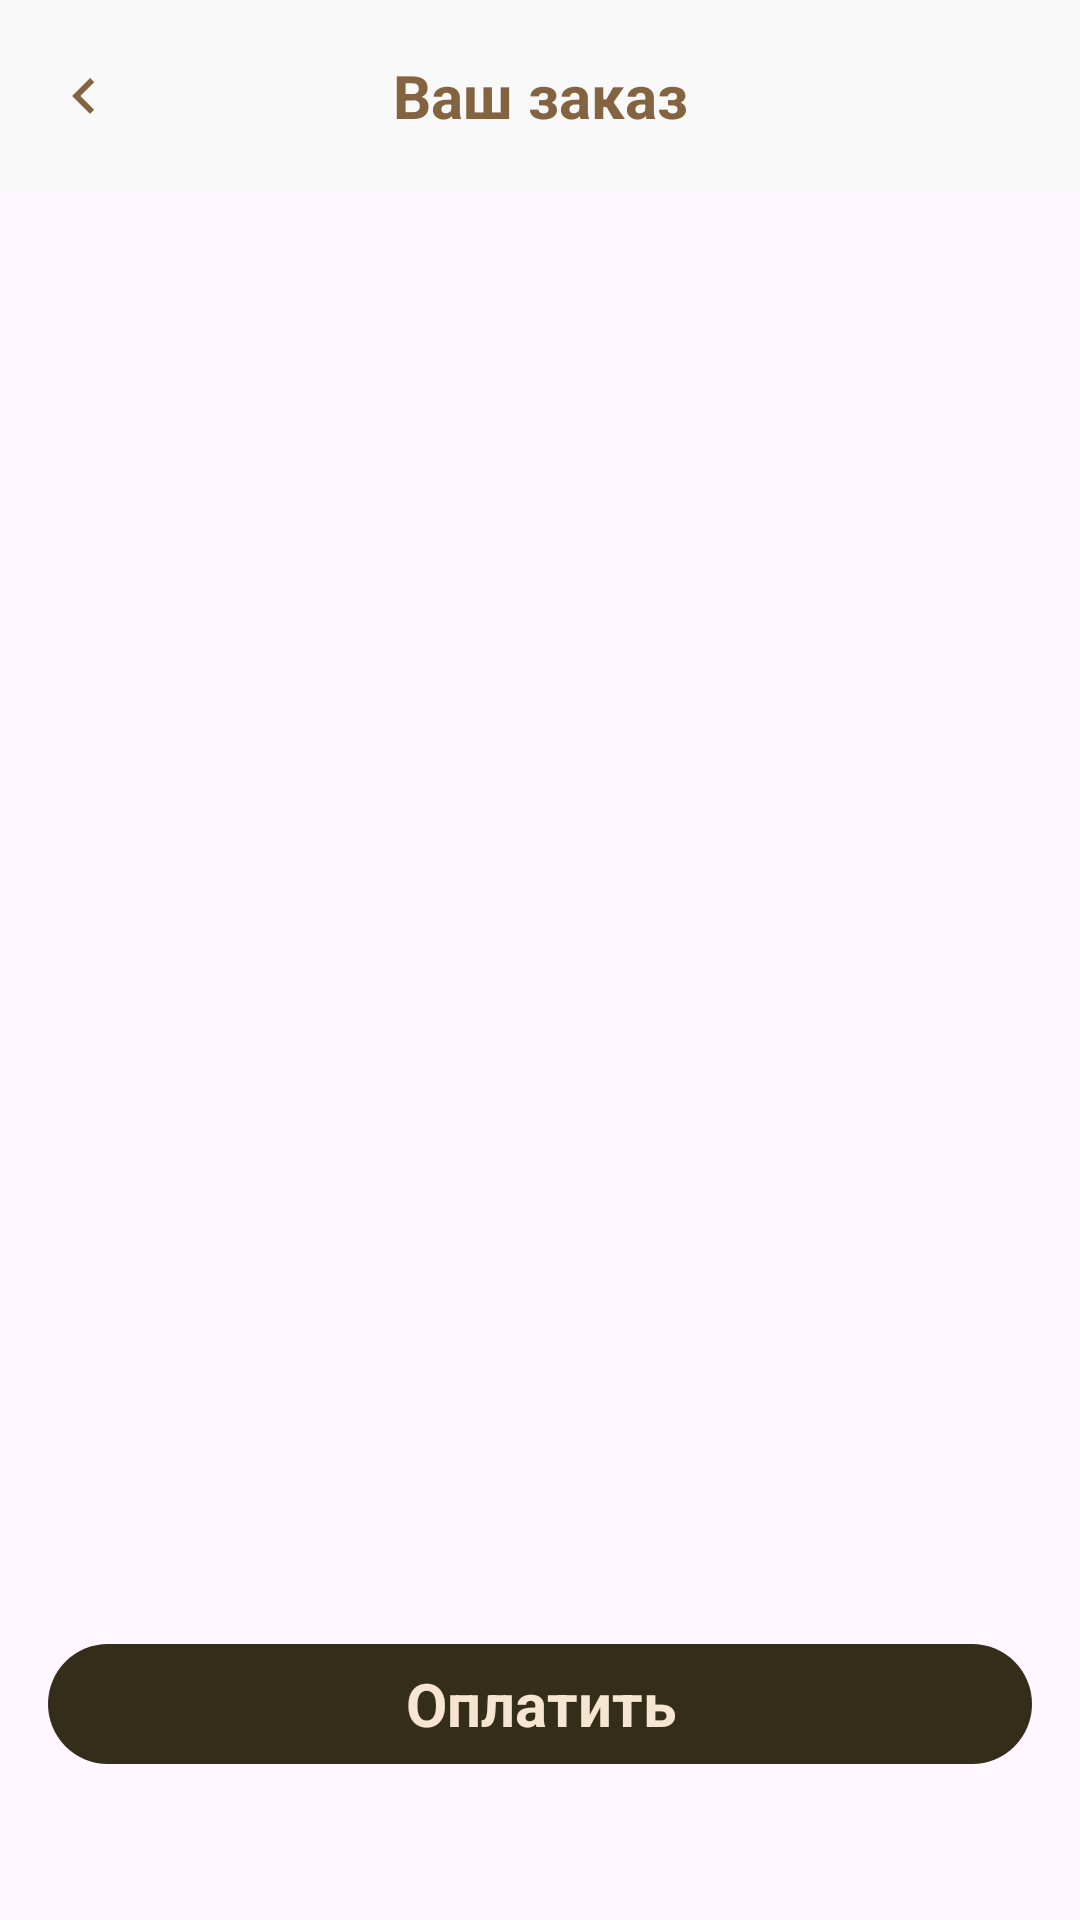

Android layout source for this screen:
<!-- AndroidManifest.xml: application theme Theme.SevenWindsTestTask -->
<!-- res/layout/fragment_order.xml -->
<?xml version="1.0" encoding="utf-8"?>
<RelativeLayout xmlns:android="http://schemas.android.com/apk/res/android"
    xmlns:tools="http://schemas.android.com/tools"
    android:layout_width="match_parent"
    android:layout_height="match_parent"
    xmlns:app="http://schemas.android.com/apk/res-auto"
    tools:context=".presentation.order.OrderFragment">

    <com.google.android.material.appbar.MaterialToolbar
        android:id="@+id/toolbar_order"
        android:layout_width="match_parent"
        android:layout_height="wrap_content"

        app:navigationIcon="@drawable/ic_arrow_back"
        app:titleCentered="true"
        app:title="@string/you_order"
        />


    <androidx.recyclerview.widget.RecyclerView
        android:id="@+id/rv_order_list"
        android:layout_width="match_parent"
        android:layout_height="match_parent"
        android:layout_below="@+id/toolbar_order"

        app:layoutManager="androidx.recyclerview.widget.LinearLayoutManager"
        android:orientation="vertical"
        tools:listitem="@layout/order_view_holder"
        />

    <com.google.android.material.button.MaterialButton
        android:id="@+id/order_check"
        android:layout_width="match_parent"
        android:layout_height="wrap_content"
        android:text="@string/check"

        android:layout_alignParentBottom="true"
        android:layout_marginBottom="@dimen/normal_300"
        android:layout_marginStart="@dimen/normal_100"
        android:layout_marginEnd="@dimen/normal_100"
        />

    <TextView
        android:id="@+id/order_check_message"
        android:layout_width="match_parent"
        android:layout_height="wrap_content"
        android:text="@string/check_string"
        android:layout_centerInParent="true"
        android:visibility="gone"
        android:gravity="center"
        android:textSize="32sp"
        android:textStyle="bold"
        />

</RelativeLayout>
<!-- res/layout/order_view_holder.xml (included above) -->
<?xml version="1.0" encoding="utf-8"?>
<androidx.cardview.widget.CardView xmlns:android="http://schemas.android.com/apk/res/android"
    xmlns:tools="http://schemas.android.com/tools"
    xmlns:app="http://schemas.android.com/apk/res-auto"
    android:id="@+id/coffee_shop_card"
    android:layout_width="match_parent"
    android:layout_height="71dp"
    app:cardCornerRadius="@dimen/corner_size_view_holder"
    android:backgroundTint="@color/coffee_shop_item_view_holder_color"
    app:cardElevation="@dimen/normal_50"
    android:layout_marginBottom="@dimen/margin_view_holder"
    android:layout_marginTop="@dimen/margin_view_holder"
    android:layout_marginStart="@dimen/normal_100"
    android:layout_marginEnd="@dimen/normal_100"
    >

    <RelativeLayout
        android:layout_width="match_parent"
        android:layout_height="match_parent">

        <TextView
            android:id="@+id/order_item_name"
            android:layout_width="wrap_content"
            android:layout_height="wrap_content"

            tools:text = "Капучино"

            android:textStyle="bold"
            android:textSize="20dp"
            android:layout_marginTop="@dimen/normal_50"
            android:layout_marginStart="@dimen/normal_100"
            />
        <TextView
            android:id="@+id/order_item_price"
            android:layout_width="wrap_content"
            android:layout_height="wrap_content"
            tools:text = "200 руб"
            android:textSize="18dp"
            android:layout_marginStart="@dimen/normal_100"
            android:layout_below="@+id/order_item_name"
            />

        <com.example.sevenwindstesttask.presentation.view.Counter
            android:id="@+id/order_item_counter"
            android:layout_width="wrap_content"
            android:layout_height="wrap_content"

            android:layout_centerVertical="true"
            android:layout_alignParentEnd="true"
            android:layout_marginEnd="@dimen/normal_100"
            />

    </RelativeLayout>
    
    
</androidx.cardview.widget.CardView>
<!-- resources referenced by this layout -->
<resources>
  <color name="coffee_shop_item_view_holder_color">#FFF6E5D1</color>
  <dimen name="corner_size_view_holder">15dp</dimen>
  <dimen name="margin_view_holder">5dp</dimen>
  <dimen name="normal_100">16dp</dimen>
  <dimen name="normal_300">48dp</dimen>
  <dimen name="normal_50">8dp</dimen>
  <!-- drawable ic_arrow_back (drawable) -->
  <vector xmlns:android="http://schemas.android.com/apk/res/android"
      android:width="8dp"
      android:height="12dp"
      android:viewportWidth="8"
      android:viewportHeight="12">
    <path
        android:pathData="M7.41,1.41L6,0L0,6L6,12L7.41,10.59L2.83,6L7.41,1.41Z"
        android:fillColor="#846340"/>
  </vector>
  <string name="check">Оплатить</string>
  <string name="check_string">Время ожидания заказа 15 минут!\nСпасибо что выбрали нас!</string>
  <string name="you_order">Ваш заказ</string>
  <style name="Theme.SevenWindsTestTask" parent="Base.Theme.SevenWindsTestTask">
          <item name="textInputStyle">@style/CoffeeTextInputStyle</item>
          <item name="colorPrimary">@color/coffee_color</item>
          <item name="materialButtonStyle">@style/CoffeeButton</item>
          <item name="android:textColor">@color/text_color</item>
          <item name="toolbarStyle">@style/CoffeeMaterialToolBar</item>
      </style>
  <style name="Base.Theme.SevenWindsTestTask" parent="Theme.Material3.DayNight.NoActionBar">
          
          
      </style>
  <style name="CoffeeTextInputStyle" parent="Widget.Material3.TextInputLayout.OutlinedBox">
          <item name="shapeAppearance">@style/CoffeeShopEditTextShape</item>
          <item name="boxBackgroundColor">@color/white</item>
          <item name="boxStrokeColor">@color/text_input_layout_box_stroke_color</item>
          <item name="android:textAppearance">@style/TextInputLayoutTextAppearance</item>
          <item name="hintTextAppearance">@style/TextInputLayoutTextAppearance</item>
          <item name="hintTextColor">@color/hint_text_color</item>
          <item name="endIconTint">@color/coffee_color</item>
          <item name="boxStrokeErrorColor">@color/error_sign_in</item>
      </style>
  <color name="coffee_color">#FF342D1A</color>
  <style name="CoffeeButton" parent="Widget.Material3.Button.UnelevatedButton">
          <item name="android:textAppearance">@style/MaterialButtonTextAppearance</item>
          <item name="android:textColor">@color/button_text_color</item>
      </style>
  <color name="text_color">#FF846340</color>
  <style name="CoffeeMaterialToolBar" parent="Widget.Material3.Toolbar">
          <item name="android:background">@color/toolbar_container_color</item>
          <item name="titleTextColor">@color/toolbar_text_color</item>
          <item name="titleTextAppearance">@style/MaterialToolbarTextAppearance</item>
      </style>
  <style name="CoffeeShopEditTextShape">
          <item name="cornerFamily">rounded</item>
          <item name="cornerSize">@dimen/corner_radius_text_input_fields</item>
      </style>
  <color name="white">#FFFFFFFF</color>
  <style name="TextInputLayoutTextAppearance">
          <item name="android:textSize">@dimen/text_field</item>
      </style>
  <color name="hint_text_color">#FFAF9479</color>
  <color name="error_sign_in">#FFED4337</color>
  <style name="MaterialButtonTextAppearance">
          <item name="android:textSize">20sp</item>
          <item name="android:textStyle">bold</item>
      </style>
  <color name="button_text_color">#FFF6E5D1</color>
  <color name="toolbar_container_color">#FFFAF9F9</color>
  <color name="toolbar_text_color">#FF846340</color>
  <style name="MaterialToolbarTextAppearance">
          <item name="android:textSize">20sp</item>
          <item name="android:textStyle">bold</item>
          <item name="android:gravity">center</item>
      </style>
  <dimen name="corner_radius_text_input_fields">50dp</dimen>
  <dimen name="text_field">16sp</dimen>
</resources>
